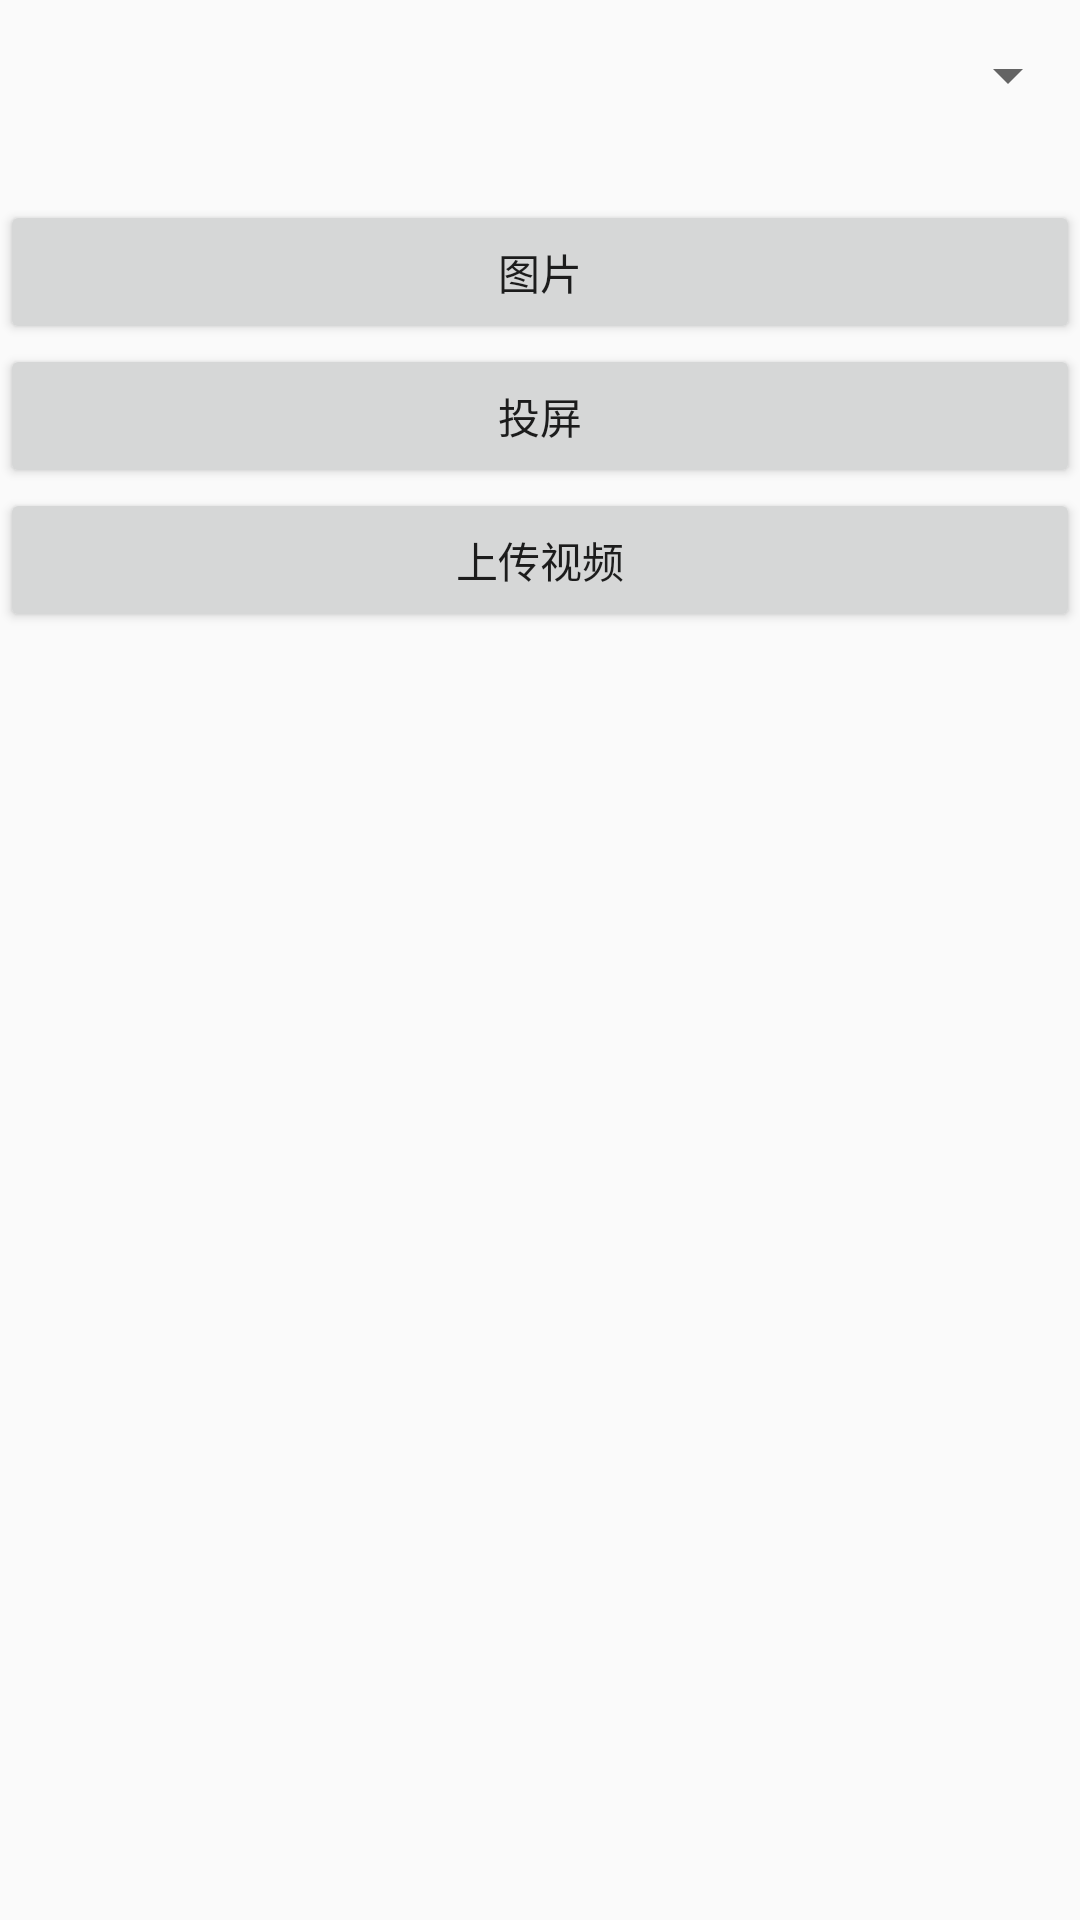

Write the Android layout XML for this screen, with the resource values it uses.
<!-- AndroidManifest.xml: application theme AppTheme -->
<!-- res/layout/activity_main.xml -->
<?xml version="1.0" encoding="utf-8"?>
<LinearLayout
    xmlns:android="http://schemas.android.com/apk/res/android" android:layout_width="match_parent"
    android:orientation="vertical"
    android:layout_height="match_parent">

    <Spinner
        android:layout_width="match_parent"
        android:layout_height="150px"
        android:id="@+id/spinner"
        android:layout_marginBottom="50px"/>

    <Button
        android:layout_width="match_parent"
        android:layout_height="wrap_content"
        android:text="图片"
        android:id="@+id/image_btn"/>

    <Button
        android:layout_width="match_parent"
        android:layout_height="wrap_content"
        android:text="投屏"
        android:id="@+id/record_btn"/>

    <Button
        android:layout_width="match_parent"
        android:layout_height="wrap_content"
        android:id="@+id/post_file_btn"
        android:text="上传视频"/>

    <Button
        android:layout_width="wrap_content"
        android:layout_height="wrap_content"
        android:text="录屏640 * 480"
        android:visibility="invisible"
        android:id="@+id/record640_480_btn"/>

    <Button
        android:layout_width="wrap_content"
        android:layout_height="wrap_content"
        android:text="直接发送图片"
        android:visibility="invisible"
        android:id="@+id/immediate_image_btn"/>

</LinearLayout>
<!-- resources referenced by this layout -->
<resources>
  <style name="AppTheme" parent="Theme.AppCompat.Light.DarkActionBar">
          
          <item name="colorPrimary">@color/colorPrimary</item>
          <item name="colorPrimaryDark">@color/colorPrimaryDark</item>
          <item name="colorAccent">@color/colorAccent</item>
      </style>
  <!-- not gathered from this repository: default colours our renderer supplied (Android Studio template values) -->
  <color name="colorPrimary">#FF6200EE</color>
  <color name="colorPrimaryDark">#FF3700B3</color>
  <color name="colorAccent">#FF03DAC5</color>
</resources>
